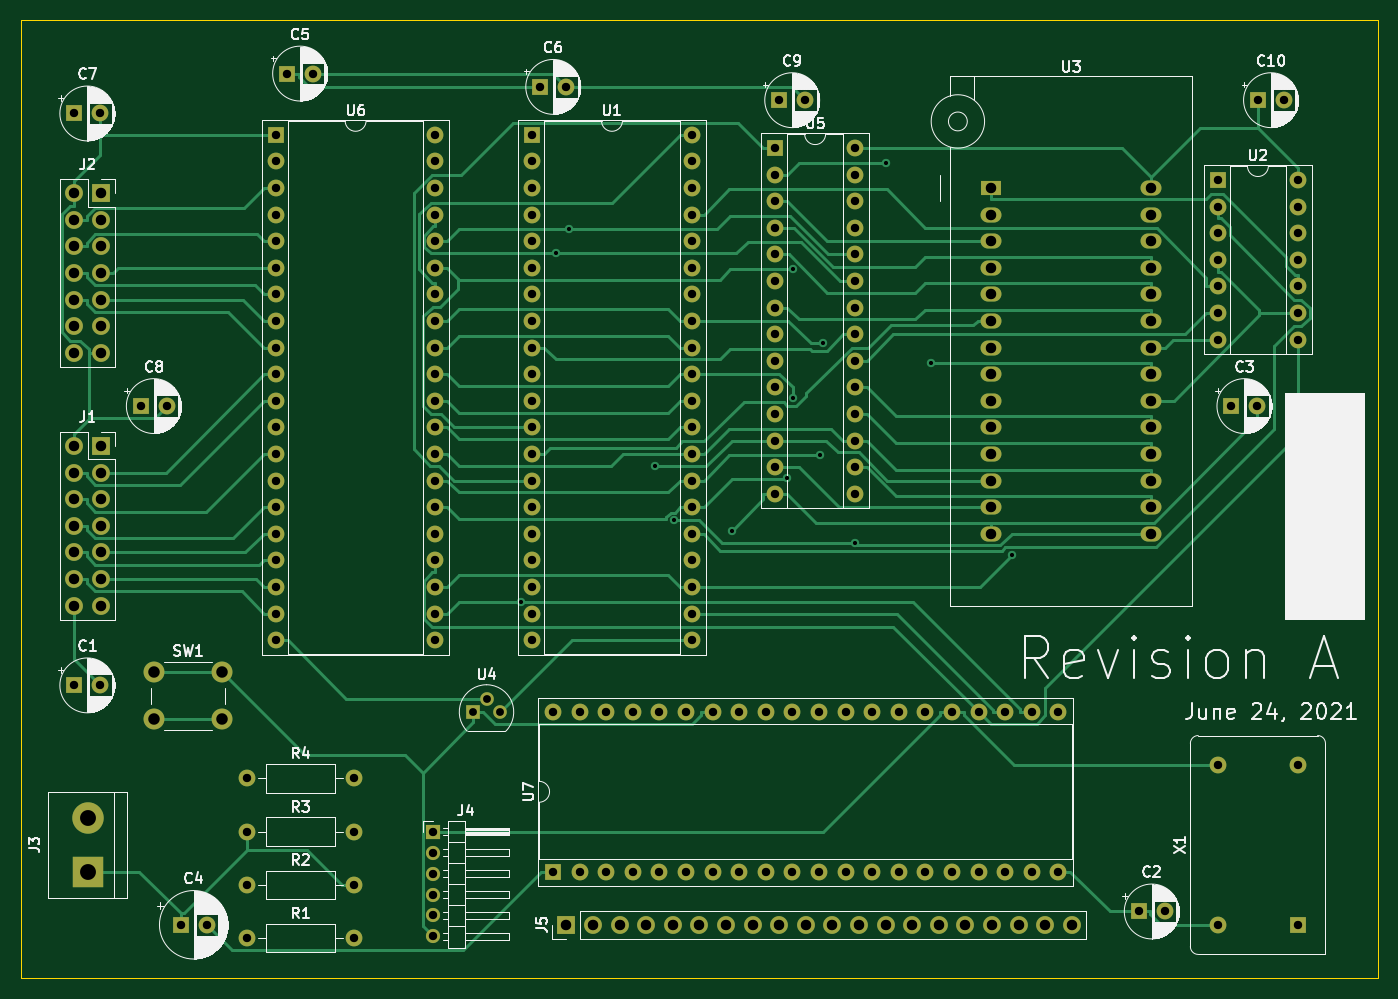
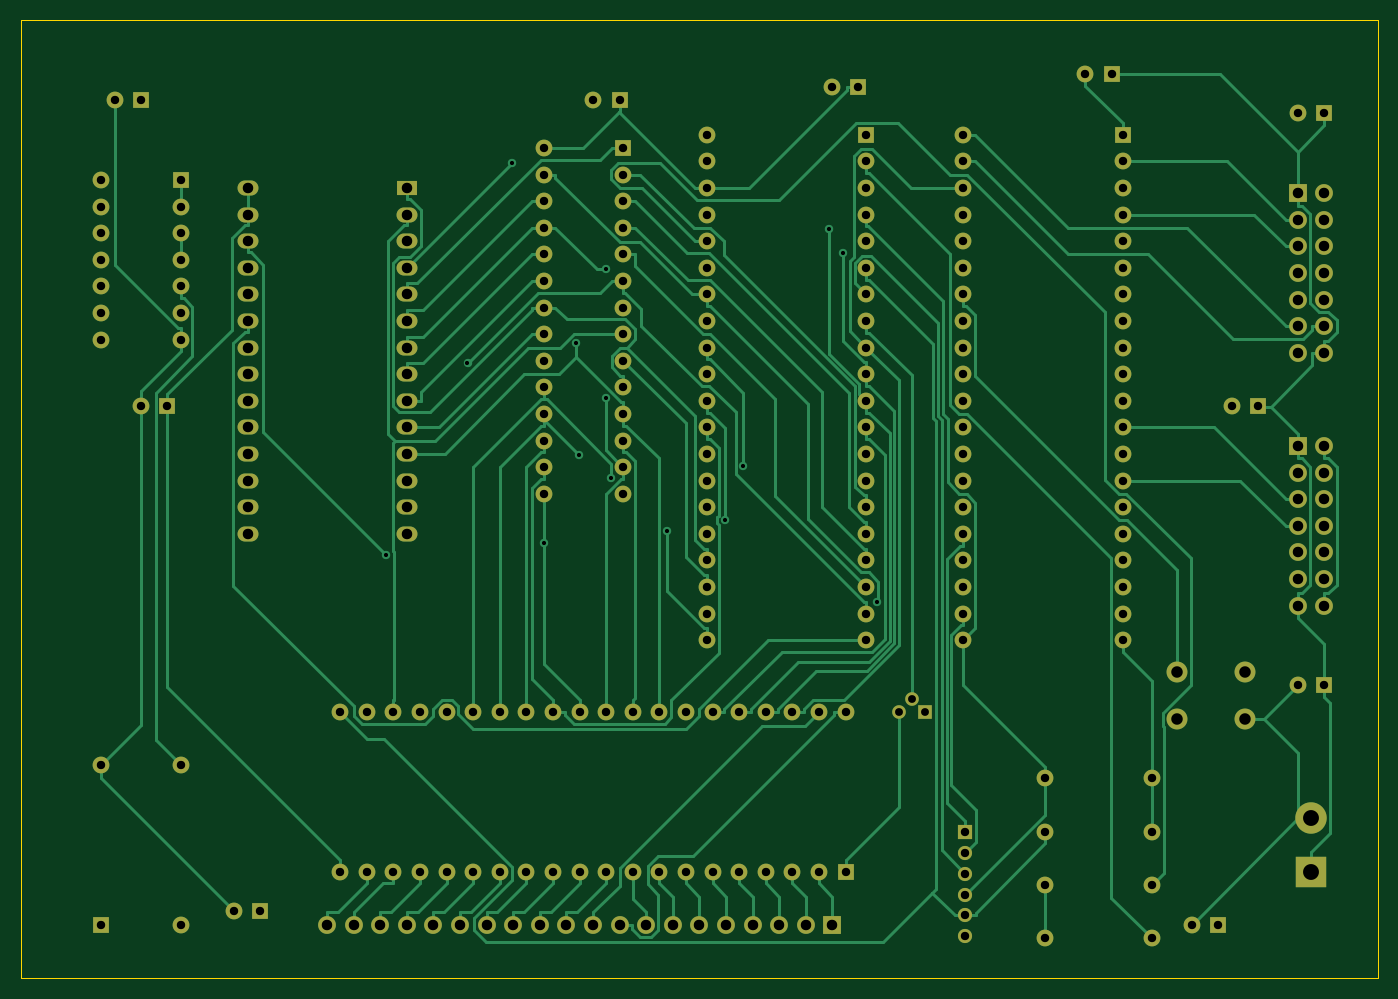
Circuit board: 10 layer files. Board 129.5 x 91.4 mm.
- bottom_copper: 6502helper-B_Cu.gbr (51539 bytes)
- bottom_mask: 6502helper-B_Mask.gbr (9115 bytes)
- paste: 6502helper-B_Paste.gbr (478 bytes)
- bottom_silk: 6502helper-B_SilkS.gbr (479 bytes)
- outline: 6502helper-Edge_Cuts.gbr (719 bytes)
- top_copper: 6502helper-F_Cu.gbr (42437 bytes)
- top_mask: 6502helper-F_Mask.gbr (9115 bytes)
- paste: 6502helper-F_Paste.gbr (478 bytes)
- top_silk: 6502helper-F_SilkS.gbr (96856 bytes)
- drill: 6502helper.drl (4641 bytes)

=== bottom_copper: 6502helper-B_Cu.gbr (51539 bytes, source omitted) ===
=== bottom_mask: 6502helper-B_Mask.gbr (9115 bytes, source omitted) ===
=== paste: 6502helper-B_Paste.gbr ===
%TF.GenerationSoftware,KiCad,Pcbnew,(5.1.10)-1*%
%TF.CreationDate,2021-06-24T21:47:08-07:00*%
%TF.ProjectId,6502helper,36353032-6865-46c7-9065-722e6b696361,rev?*%
%TF.SameCoordinates,Original*%
%TF.FileFunction,Paste,Bot*%
%TF.FilePolarity,Positive*%
%FSLAX46Y46*%
G04 Gerber Fmt 4.6, Leading zero omitted, Abs format (unit mm)*
G04 Created by KiCad (PCBNEW (5.1.10)-1) date 2021-06-24 21:47:08*
%MOMM*%
%LPD*%
G01*
G04 APERTURE LIST*
G04 APERTURE END LIST*
M02*

=== bottom_silk: 6502helper-B_SilkS.gbr ===
%TF.GenerationSoftware,KiCad,Pcbnew,(5.1.10)-1*%
%TF.CreationDate,2021-06-24T21:47:08-07:00*%
%TF.ProjectId,6502helper,36353032-6865-46c7-9065-722e6b696361,rev?*%
%TF.SameCoordinates,Original*%
%TF.FileFunction,Legend,Bot*%
%TF.FilePolarity,Positive*%
%FSLAX46Y46*%
G04 Gerber Fmt 4.6, Leading zero omitted, Abs format (unit mm)*
G04 Created by KiCad (PCBNEW (5.1.10)-1) date 2021-06-24 21:47:08*
%MOMM*%
%LPD*%
G01*
G04 APERTURE LIST*
G04 APERTURE END LIST*
M02*

=== outline: 6502helper-Edge_Cuts.gbr ===
%TF.GenerationSoftware,KiCad,Pcbnew,(5.1.10)-1*%
%TF.CreationDate,2021-06-24T21:47:08-07:00*%
%TF.ProjectId,6502helper,36353032-6865-46c7-9065-722e6b696361,rev?*%
%TF.SameCoordinates,Original*%
%TF.FileFunction,Profile,NP*%
%FSLAX46Y46*%
G04 Gerber Fmt 4.6, Leading zero omitted, Abs format (unit mm)*
G04 Created by KiCad (PCBNEW (5.1.10)-1) date 2021-06-24 21:47:08*
%MOMM*%
%LPD*%
G01*
G04 APERTURE LIST*
%TA.AperFunction,Profile*%
%ADD10C,0.100000*%
%TD*%
G04 APERTURE END LIST*
D10*
X193040000Y-25400000D02*
X193040000Y-116840000D01*
X63500000Y-25400000D02*
X193040000Y-25400000D01*
X63500000Y-116840000D02*
X63500000Y-25400000D01*
X193040000Y-116840000D02*
X63500000Y-116840000D01*
M02*

=== top_copper: 6502helper-F_Cu.gbr (42437 bytes, source omitted) ===
=== top_mask: 6502helper-F_Mask.gbr (9115 bytes, source omitted) ===
=== paste: 6502helper-F_Paste.gbr ===
%TF.GenerationSoftware,KiCad,Pcbnew,(5.1.10)-1*%
%TF.CreationDate,2021-06-24T21:47:08-07:00*%
%TF.ProjectId,6502helper,36353032-6865-46c7-9065-722e6b696361,rev?*%
%TF.SameCoordinates,Original*%
%TF.FileFunction,Paste,Top*%
%TF.FilePolarity,Positive*%
%FSLAX46Y46*%
G04 Gerber Fmt 4.6, Leading zero omitted, Abs format (unit mm)*
G04 Created by KiCad (PCBNEW (5.1.10)-1) date 2021-06-24 21:47:08*
%MOMM*%
%LPD*%
G01*
G04 APERTURE LIST*
G04 APERTURE END LIST*
M02*

=== top_silk: 6502helper-F_SilkS.gbr (96856 bytes, source omitted) ===
=== drill: 6502helper.drl ===
M48
; DRILL file {KiCad (5.1.10)-1} date 06/24/21 21:47:03
; FORMAT={-:-/ absolute / inch / decimal}
; #@! TF.CreationDate,2021-06-24T21:47:03-07:00
; #@! TF.GenerationSoftware,Kicad,Pcbnew,(5.1.10)-1
FMAT,2
INCH
T1C0.0157
T2C0.0295
T3C0.0315
T4C0.0394
T5C0.0433
T6C0.0598
%
G90
G05
T1
X4.3808Y-3.1851
X4.5114Y-1.8762
X4.5619Y-1.7856
X4.8843Y-2.6746
X4.9539Y-2.8789
X5.173Y-2.9178
X5.3809Y-2.7195
X5.4005Y-1.9353
X5.4012Y-2.4192
X5.5019Y-2.6356
X5.5154Y-2.2138
X5.6354Y-2.9641
X5.7532Y-1.535
X5.9215Y-2.2888
X6.227Y-3.0096
T2
X4.2Y-3.6
X4.25Y-3.55
X4.3Y-3.6
T3
X2.7Y-1.35
X2.7Y-3.5
X2.7984Y-1.35
X2.7984Y-3.5
X2.95Y-2.45
X3.0484Y-2.45
X3.1Y-4.4
X3.1984Y-4.4
X3.35Y-3.85
X3.35Y-4.05
X3.35Y-4.25
X3.35Y-4.45
X3.4579Y-1.4299
X3.4579Y-1.5299
X3.4579Y-1.6299
X3.4579Y-1.7299
X3.4579Y-1.8299
X3.4579Y-1.9299
X3.4579Y-2.0299
X3.4579Y-2.1299
X3.4579Y-2.2299
X3.4579Y-2.3299
X3.4579Y-2.4299
X3.4579Y-2.5299
X3.4579Y-2.6299
X3.4579Y-2.7299
X3.4579Y-2.8299
X3.4579Y-2.9299
X3.4579Y-3.0299
X3.4579Y-3.1299
X3.4579Y-3.2299
X3.4579Y-3.3299
X3.5Y-1.2
X3.5984Y-1.2
X3.75Y-3.85
X3.75Y-4.05
X3.75Y-4.25
X3.75Y-4.45
X4.05Y-4.05
X4.05Y-4.1287
X4.05Y-4.2075
X4.05Y-4.2862
X4.05Y-4.365
X4.05Y-4.4437
X4.0579Y-1.4299
X4.0579Y-1.5299
X4.0579Y-1.6299
X4.0579Y-1.7299
X4.0579Y-1.8299
X4.0579Y-1.9299
X4.0579Y-2.0299
X4.0579Y-2.1299
X4.0579Y-2.2299
X4.0579Y-2.3299
X4.0579Y-2.4299
X4.0579Y-2.5299
X4.0579Y-2.6299
X4.0579Y-2.7299
X4.0579Y-2.8299
X4.0579Y-2.9299
X4.0579Y-3.0299
X4.0579Y-3.1299
X4.0579Y-3.2299
X4.0579Y-3.3299
X4.4217Y-1.4299
X4.4217Y-1.5299
X4.4217Y-1.6299
X4.4217Y-1.7299
X4.4217Y-1.8299
X4.4217Y-1.9299
X4.4217Y-2.0299
X4.4217Y-2.1299
X4.4217Y-2.2299
X4.4217Y-2.3299
X4.4217Y-2.4299
X4.4217Y-2.5299
X4.4217Y-2.6299
X4.4217Y-2.7299
X4.4217Y-2.8299
X4.4217Y-2.9299
X4.4217Y-3.0299
X4.4217Y-3.1299
X4.4217Y-3.2299
X4.4217Y-3.3299
X4.4516Y-1.25
X4.5Y-3.6
X4.5Y-4.2
X4.55Y-1.25
X4.6Y-3.6
X4.6Y-4.2
X4.7Y-3.6
X4.7Y-4.2
X4.8Y-3.6
X4.8Y-4.2
X4.9Y-3.6
X4.9Y-4.2
X5.0Y-3.6
X5.0Y-4.2
X5.0217Y-1.4299
X5.0217Y-1.5299
X5.0217Y-1.6299
X5.0217Y-1.7299
X5.0217Y-1.8299
X5.0217Y-1.9299
X5.0217Y-2.0299
X5.0217Y-2.1299
X5.0217Y-2.2299
X5.0217Y-2.3299
X5.0217Y-2.4299
X5.0217Y-2.5299
X5.0217Y-2.6299
X5.0217Y-2.7299
X5.0217Y-2.8299
X5.0217Y-2.9299
X5.0217Y-3.0299
X5.0217Y-3.1299
X5.0217Y-3.2299
X5.0217Y-3.3299
X5.1Y-3.6
X5.1Y-4.2
X5.2Y-3.6
X5.2Y-4.2
X5.3Y-3.6
X5.3Y-4.2
X5.3354Y-1.4799
X5.3354Y-1.5799
X5.3354Y-1.6799
X5.3354Y-1.7799
X5.3354Y-1.8799
X5.3354Y-1.9799
X5.3354Y-2.0799
X5.3354Y-2.1799
X5.3354Y-2.2799
X5.3354Y-2.3799
X5.3354Y-2.4799
X5.3354Y-2.5799
X5.3354Y-2.6799
X5.3354Y-2.7799
X5.35Y-1.3
X5.4Y-3.6
X5.4Y-4.2
X5.4484Y-1.3
X5.5Y-3.6
X5.5Y-4.2
X5.6Y-3.6
X5.6Y-4.2
X5.6354Y-1.4799
X5.6354Y-1.5799
X5.6354Y-1.6799
X5.6354Y-1.7799
X5.6354Y-1.8799
X5.6354Y-1.9799
X5.6354Y-2.0799
X5.6354Y-2.1799
X5.6354Y-2.2799
X5.6354Y-2.3799
X5.6354Y-2.4799
X5.6354Y-2.5799
X5.6354Y-2.6799
X5.6354Y-2.7799
X5.7Y-3.6
X5.7Y-4.2
X5.8Y-3.6
X5.8Y-4.2
X5.9Y-3.6
X5.9Y-4.2
X6.0Y-3.6
X6.0Y-4.2
X6.1Y-3.6
X6.1Y-4.2
X6.2Y-3.6
X6.2Y-4.2
X6.3Y-3.6
X6.3Y-4.2
X6.4Y-3.6
X6.4Y-4.2
X6.7016Y-4.35
X6.8Y-4.35
X7.0Y-1.6
X7.0Y-1.7
X7.0Y-1.8
X7.0Y-1.9
X7.0Y-2.0
X7.0Y-2.1
X7.0Y-2.2
X7.0Y-3.8
X7.0Y-4.4
X7.05Y-2.45
X7.1484Y-2.45
X7.15Y-1.3
X7.2484Y-1.3
X7.3Y-1.6
X7.3Y-1.7
X7.3Y-1.8
X7.3Y-1.9
X7.3Y-2.0
X7.3Y-2.1
X7.3Y-2.2
X7.3Y-3.8
X7.3Y-4.4
T4
X2.7Y-1.65
X2.7Y-1.75
X2.7Y-1.85
X2.7Y-1.95
X2.7Y-2.05
X2.7Y-2.15
X2.7Y-2.25
X2.7Y-2.6
X2.7Y-2.7
X2.7Y-2.8
X2.7Y-2.9
X2.7Y-3.0
X2.7Y-3.1
X2.7Y-3.2
X2.8Y-1.65
X2.8Y-1.75
X2.8Y-1.85
X2.8Y-1.95
X2.8Y-2.05
X2.8Y-2.15
X2.8Y-2.25
X2.8Y-2.6
X2.8Y-2.7
X2.8Y-2.8
X2.8Y-2.9
X2.8Y-3.0
X2.8Y-3.1
X2.8Y-3.2
X4.55Y-4.4
X4.65Y-4.4
X4.75Y-4.4
X4.85Y-4.4
X4.95Y-4.4
X5.05Y-4.4
X5.15Y-4.4
X5.25Y-4.4
X5.35Y-4.4
X5.45Y-4.4
X5.55Y-4.4
X5.65Y-4.4
X5.75Y-4.4
X5.85Y-4.4
X5.95Y-4.4
X6.05Y-4.4
X6.148Y-1.6299
X6.148Y-1.7299
X6.148Y-1.8299
X6.148Y-1.9299
X6.148Y-2.0299
X6.148Y-2.1299
X6.148Y-2.2299
X6.148Y-2.3299
X6.148Y-2.4299
X6.148Y-2.5299
X6.148Y-2.6299
X6.148Y-2.7299
X6.148Y-2.8299
X6.148Y-2.9299
X6.15Y-4.4
X6.25Y-4.4
X6.35Y-4.4
X6.45Y-4.4
X6.748Y-1.6299
X6.748Y-1.7299
X6.748Y-1.8299
X6.748Y-1.9299
X6.748Y-2.0299
X6.748Y-2.1299
X6.748Y-2.2299
X6.748Y-2.3299
X6.748Y-2.4299
X6.748Y-2.5299
X6.748Y-2.6299
X6.748Y-2.7299
X6.748Y-2.8299
X6.748Y-2.9299
T5
X3.0Y-3.45
X3.0Y-3.6272
X3.2559Y-3.45
X3.2559Y-3.6272
T6
X2.75Y-4.0
X2.75Y-4.2
T0
M30

